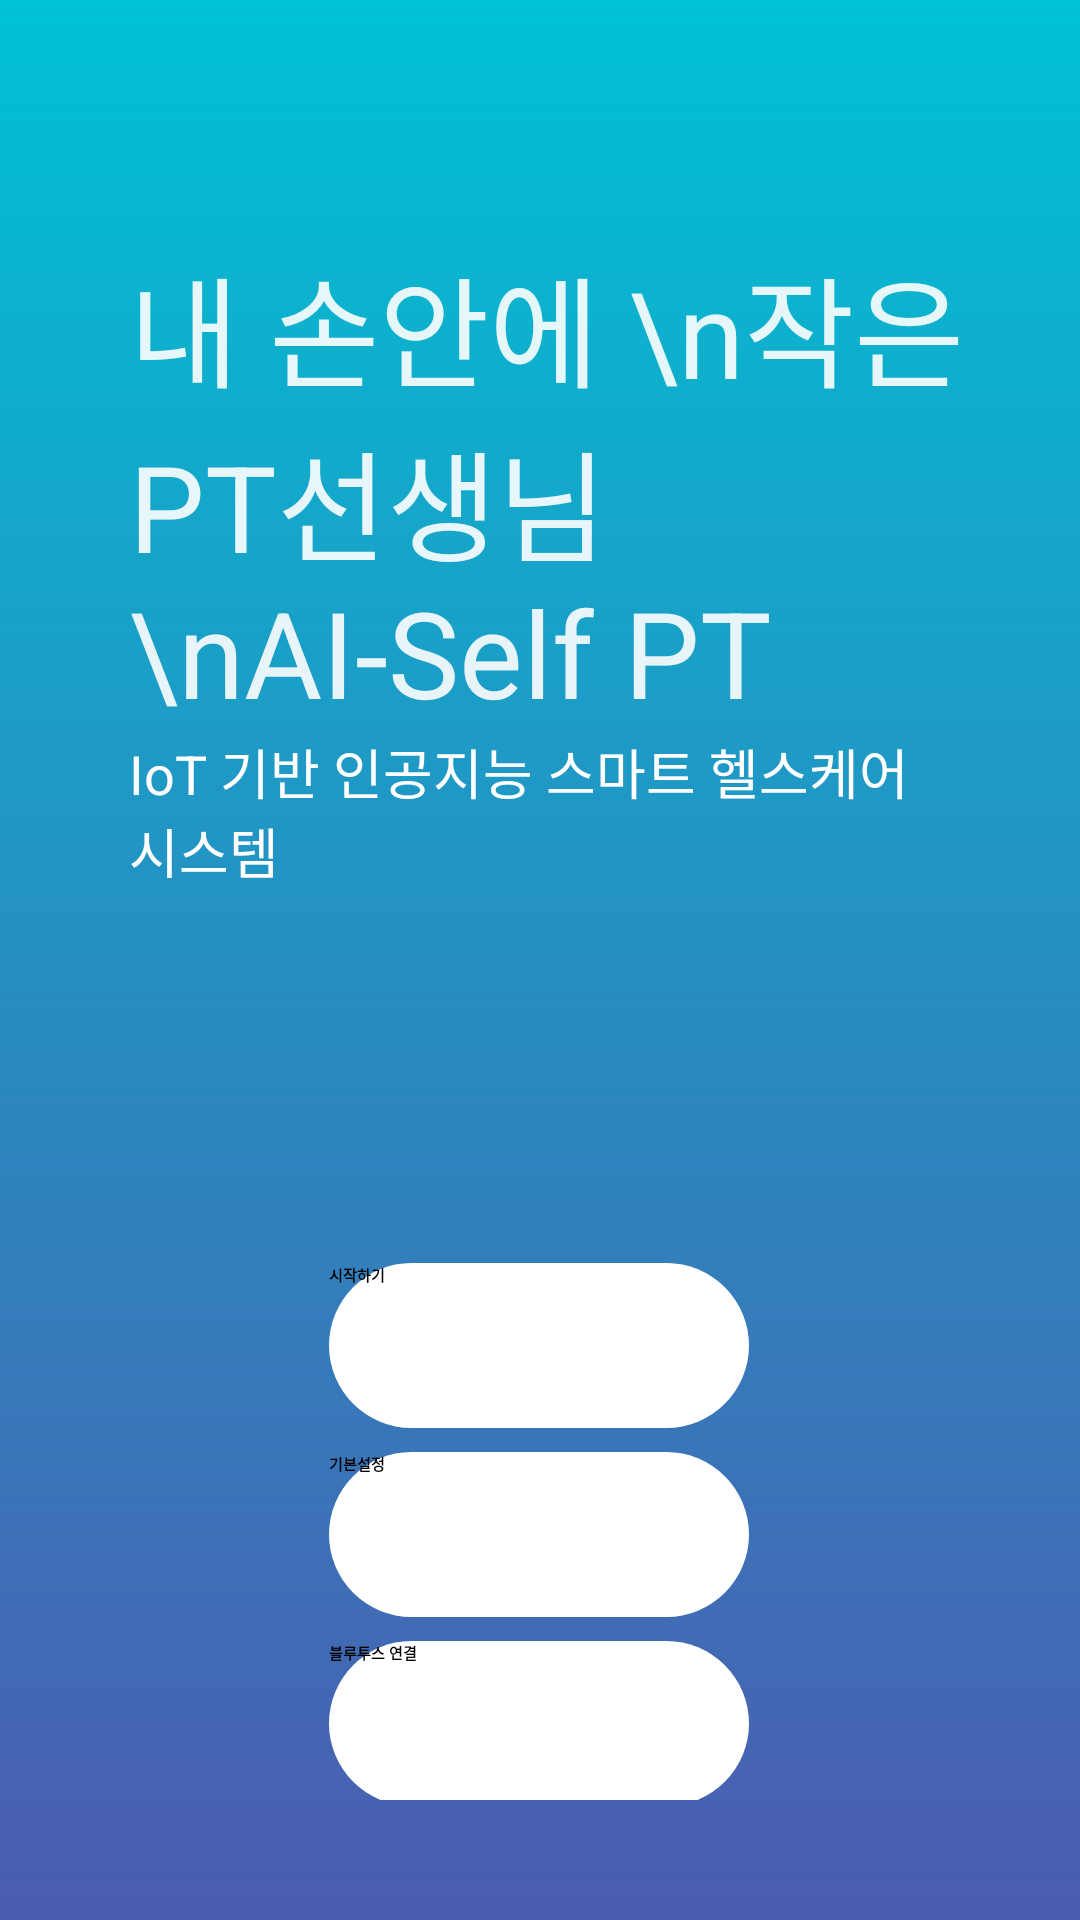

Android layout source for this screen:
<!-- AndroidManifest.xml: application theme Theme.Cap. -->
<!-- res/layout/activity_main.xml -->
<?xml version="1.0" encoding="utf-8"?>
<androidx.constraintlayout.widget.ConstraintLayout xmlns:android="http://schemas.android.com/apk/res/android"
    xmlns:app="http://schemas.android.com/apk/res-auto"
    xmlns:tools="http://schemas.android.com/tools"
    android:layout_width="match_parent"
    android:layout_height="match_parent"
    android:background="@drawable/splash_bg"
    android:padding="40dp"
    tools:context=".MainActivity">

    <TextView
        android:id="@+id/textView1"
        android:layout_width="wrap_content"
        android:layout_height="wrap_content"
        android:text="내 손안에 \n작은 PT선생님\nAI-Self PT "
        android:textColor="#E5FFFFFF"

        android:textSize="40dp"
        app:layout_constraintEnd_toEndOf="parent"
        app:layout_constraintHorizontal_bias="0.0"
        app:layout_constraintStart_toStartOf="@+id/guideline5"
        app:layout_constraintTop_toTopOf="@+id/guideline2" />

    <TextView
        android:id="@+id/textView2"
        android:layout_width="wrap_content"
        android:layout_height="wrap_content"
        android:text="IoT 기반 인공지능 스마트 헬스케어 시스템 "
        android:textColor="#fff"
        android:textSize="18dp"
        app:layout_constraintEnd_toEndOf="parent"
        app:layout_constraintHorizontal_bias="0.0"
        app:layout_constraintStart_toStartOf="@+id/guideline5"
        app:layout_constraintTop_toBottomOf="@+id/textView1" />

    <Button
        android:id="@+id/btn_start"
        android:layout_width="140dp"
        android:layout_height="55dp"
        android:background="@drawable/button"
        android:text="시작하기"
        android:textColor="#000000"
        android:textStyle="bold"
        app:backgroundTint="#FFFFFF"
        app:layout_constraintBottom_toBottomOf="parent"
        app:layout_constraintEnd_toEndOf="parent"
        app:layout_constraintHorizontal_bias="0.498"
        app:layout_constraintStart_toStartOf="parent"
        app:layout_constraintTop_toBottomOf="@+id/textView2" />

    <Button
        android:id="@+id/btn_setting"
        android:layout_width="140dp"
        android:layout_height="55dp"
        android:layout_marginTop="8dp"
        android:background="@drawable/button"
        android:text="기본설정"
        android:textColor="#000000"
        android:textStyle="bold"
        app:backgroundTint="#FFFFFF"
        app:layout_constraintEnd_toEndOf="parent"
        app:layout_constraintHorizontal_bias="0.498"
        app:layout_constraintStart_toStartOf="parent"
        app:layout_constraintTop_toBottomOf="@+id/btn_start" />

    <Button
        android:id="@+id/btn_con"
        android:layout_width="140dp"
        android:layout_height="55dp"
        android:layout_marginTop="8dp"
        android:background="@drawable/button"
        android:text="블루투스 연결"
        android:textColor="#000000"
        android:textStyle="bold"
        app:backgroundTint="#FFFFFF"
        app:layout_constraintBottom_toBottomOf="parent"
        app:layout_constraintEnd_toEndOf="parent"
        app:layout_constraintHorizontal_bias="0.498"
        app:layout_constraintStart_toStartOf="parent"
        app:layout_constraintTop_toBottomOf="@+id/btn_setting"
        app:layout_constraintVertical_bias="0.0" />

    <androidx.constraintlayout.widget.Guideline
        android:id="@+id/guideline2"
        android:layout_width="wrap_content"
        android:layout_height="wrap_content"
        android:orientation="horizontal"
        app:layout_constraintGuide_begin="40dp" />

    <androidx.constraintlayout.widget.Guideline
        android:id="@+id/guideline5"
        android:layout_width="wrap_content"
        android:layout_height="wrap_content"
        android:orientation="vertical"
        app:layout_constraintGuide_begin="3dp" />

</androidx.constraintlayout.widget.ConstraintLayout>
<!-- resources referenced by this layout -->
<resources>
  <!-- drawable button (drawable) -->
  <?xml version="1.0" encoding="utf-8"?>
  <shape android:shape="rectangle" xmlns:android="http://schemas.android.com/apk/res/android">
  
      <corners android:radius="30dp"/>
      <solid android:color="#FFFFFF"></solid>
  </shape>
  <!-- drawable splash_bg (drawable-hdpi) -->
  <shape xmlns:android="http://schemas.android.com/apk/res/android"
      android:shape="rectangle">
      <gradient
          android:angle="90"
          android:endColor="#00C2D4"
          android:startColor="#4C5CAF"
          android:type="linear" />
  </shape>
</resources>
